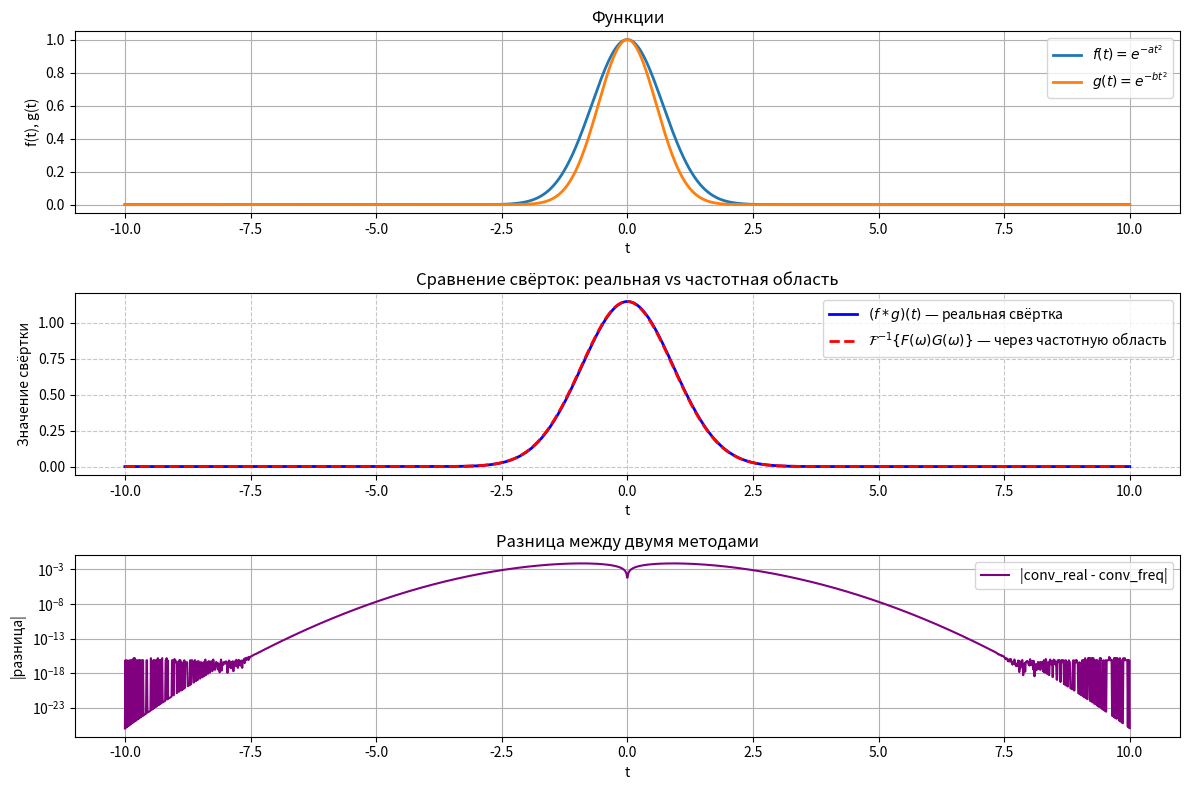

The script that saved this image:
import numpy as np
import matplotlib.pyplot as plt

# Параметры
N = 2048
dt = 0.01
t = np.linspace(-10, 10, N)
a = 1.0
b = 1.5

f = np.exp(-a * t**2)
g = np.exp(-b * t**2)

# 1. Реальная свёртка (с нормировкой dt)
conv_real = np.convolve(f, g, mode='same') * dt

# 2. Частотная область — без fftshift!
F = np.fft.fft(f)  # Без умножения на dt здесь
G = np.fft.fft(g)

FG = F * G

# 3. Обратное преобразование — умножаем на dt (как в convolve)
conv_freq = np.fft.ifft(FG).real * dt  # IFFT уже делит на N — поэтому не умножаем на N!

# 4. Центрируем результат (как convolve(mode='same'))
conv_freq = np.fft.fftshift(conv_freq)

# Выводим максимальную разницу
print("Максимальная разница:", np.max(np.abs(conv_real - conv_freq)))

# Визуализация
plt.figure(figsize=(12, 8))

plt.subplot(3, 1, 1)
plt.plot(t, f, label=r'$f(t) = e^{-a t^2}$', lw=2)
plt.plot(t, g, label=r'$g(t) = e^{-b t^2}$', lw=2)
plt.title('Функции')
plt.xlabel('t')
plt.ylabel('f(t), g(t)')
plt.legend()
plt.grid(True)

plt.subplot(3, 1, 2)
plt.plot(t, conv_real, label=r'$(f * g)(t)$ — реальная свёртка', color='blue', linewidth=2)
plt.plot(t, conv_freq, '--', label=r'$\mathcal{F}^{-1}\{F(\omega)G(\omega)\}$ — через частотную область',
         color='red', linewidth=2)

# Опционально: аналитическая свёртка
analytical = np.sqrt(np.pi / (a + b)) * np.exp(- (a * b) / (a + b) * t**2)
plt.title('Сравнение свёрток: реальная vs частотная область')
plt.xlabel('t')
plt.ylabel('Значение свёртки')
plt.legend()
plt.grid(True, linestyle='--', alpha=0.7)

plt.subplot(3, 1, 3)
diff = np.abs(conv_real - conv_freq)
plt.plot(t, diff, label='|conv_real - conv_freq|', color='purple')
plt.title('Разница между двумя методами')
plt.xlabel('t')
plt.ylabel('|разница|')
plt.yscale('log')
plt.grid(True)
plt.legend()

plt.tight_layout()
plt.show()